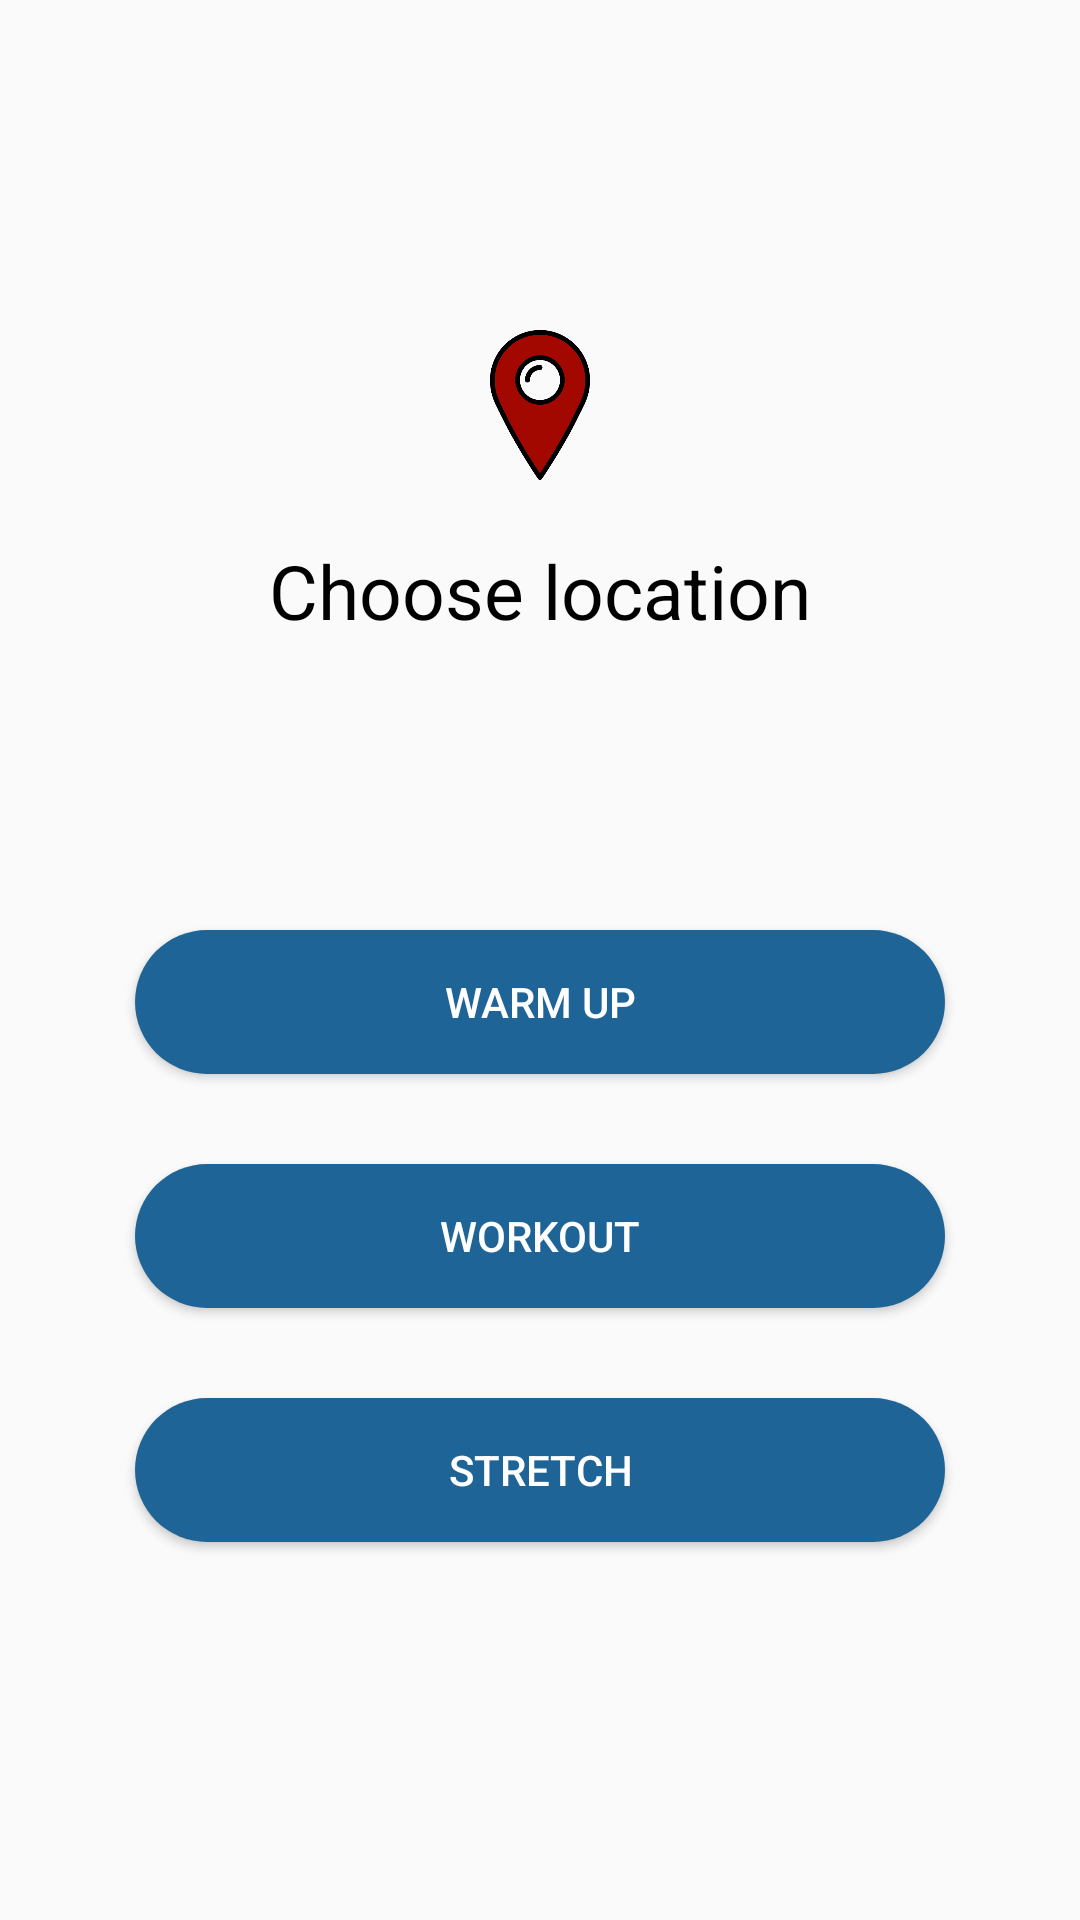

Here is an Android app screen rendered from its layout file. Give the layout XML and the strings, colors and styles it references.
<!-- AndroidManifest.xml: activity theme AppTheme.NoActionBar -->
<!-- res/layout/activity_main.xml -->
<?xml version="1.0" encoding="utf-8"?>
<LinearLayout xmlns:android="http://schemas.android.com/apk/res/android"
    xmlns:app="http://schemas.android.com/apk/res-auto"
    xmlns:tools="http://schemas.android.com/tools"
    android:layout_width="match_parent"
    android:layout_height="match_parent"
    android:orientation="vertical"
    android:paddingLeft="8dp"
    android:paddingTop="64dp"
    android:paddingRight="8dp"
    android:paddingBottom="8dp"
    tools:context=".controllers.user.workout.MainActivity">


    <LinearLayout
        android:layout_width="match_parent"
        android:layout_height="0dp"
        android:layout_weight="1"
        android:gravity="center"
        android:orientation="vertical">

        <ImageView
            android:layout_width="50dp"
            android:layout_height="50dp"
            android:layout_marginTop="10dp"
            android:src="@drawable/location_color" />


        <TextView
            android:id="@+id/chooseLocationTextView"
            android:layout_width="wrap_content"
            android:layout_height="wrap_content"
            android:layout_marginTop="20dp"
            android:text="@string/choose_location"
            android:textColor="@android:color/black"
            android:textSize="25sp" />


    </LinearLayout>


    <LinearLayout
        android:layout_width="match_parent"
        android:layout_height="0dp"
        android:layout_marginTop="10dp"
        android:layout_weight="2"
        android:gravity="center_horizontal"
        android:orientation="vertical">

        <Button
            android:id="@+id/warmupButton"
            android:layout_width="wrap_content"
            android:layout_height="wrap_content"
            android:layout_marginTop="50dp"
            android:background="@drawable/button_round"
            android:text="@string/warm_up"
            android:textColor="@android:color/white" />

        <Button
            android:id="@+id/workoutButton"
            android:layout_width="wrap_content"
            android:layout_height="wrap_content"
            android:layout_marginTop="30dp"
            android:background="@drawable/button_round"
            android:text="@string/workout"
            android:textColor="@android:color/white" />

        <Button
            android:id="@+id/stretchButton"
            android:layout_width="wrap_content"
            android:layout_height="wrap_content"
            android:layout_marginTop="30dp"
            android:background="@drawable/button_round"
            android:text="@string/stretch"
            android:textColor="@android:color/white" />

        <ProgressBar
            android:id="@+id/progressBar"
            android:layout_width="wrap_content"
            android:layout_height="wrap_content"
            android:layout_marginTop="30dp"
            android:visibility="gone" />


    </LinearLayout>

</LinearLayout>
<!-- resources referenced by this layout -->
<resources>
  <!-- drawable button_round (drawable) -->
  <?xml version="1.0" encoding="utf-8"?>
  <shape xmlns:android="http://schemas.android.com/apk/res/android"
      android:shape="rectangle" >
  
      <corners android:radius="40dp" />
  
      <solid android:color="@color/colorPrimary" />
  
      <padding
          android:bottom="0dp"
          android:left="0dp"
          android:right="0dp"
          android:top="0dp" />
  
      <size
          android:height="40dp"
          android:width="270dp" />
  
  </shape>
  <!-- drawable location_color: png bitmap (drawable, 5012 bytes) -->
  <string name="choose_location">Choose location</string>
  <string name="stretch">Stretch</string>
  <string name="warm_up">Warm up</string>
  <string name="workout">Workout</string>
  <style name="AppTheme.NoActionBar">
          <item name="windowActionBar">false</item>
          <item name="windowNoTitle">true</item>
      </style>
  <color name="colorPrimary">#1f6496</color>
</resources>
